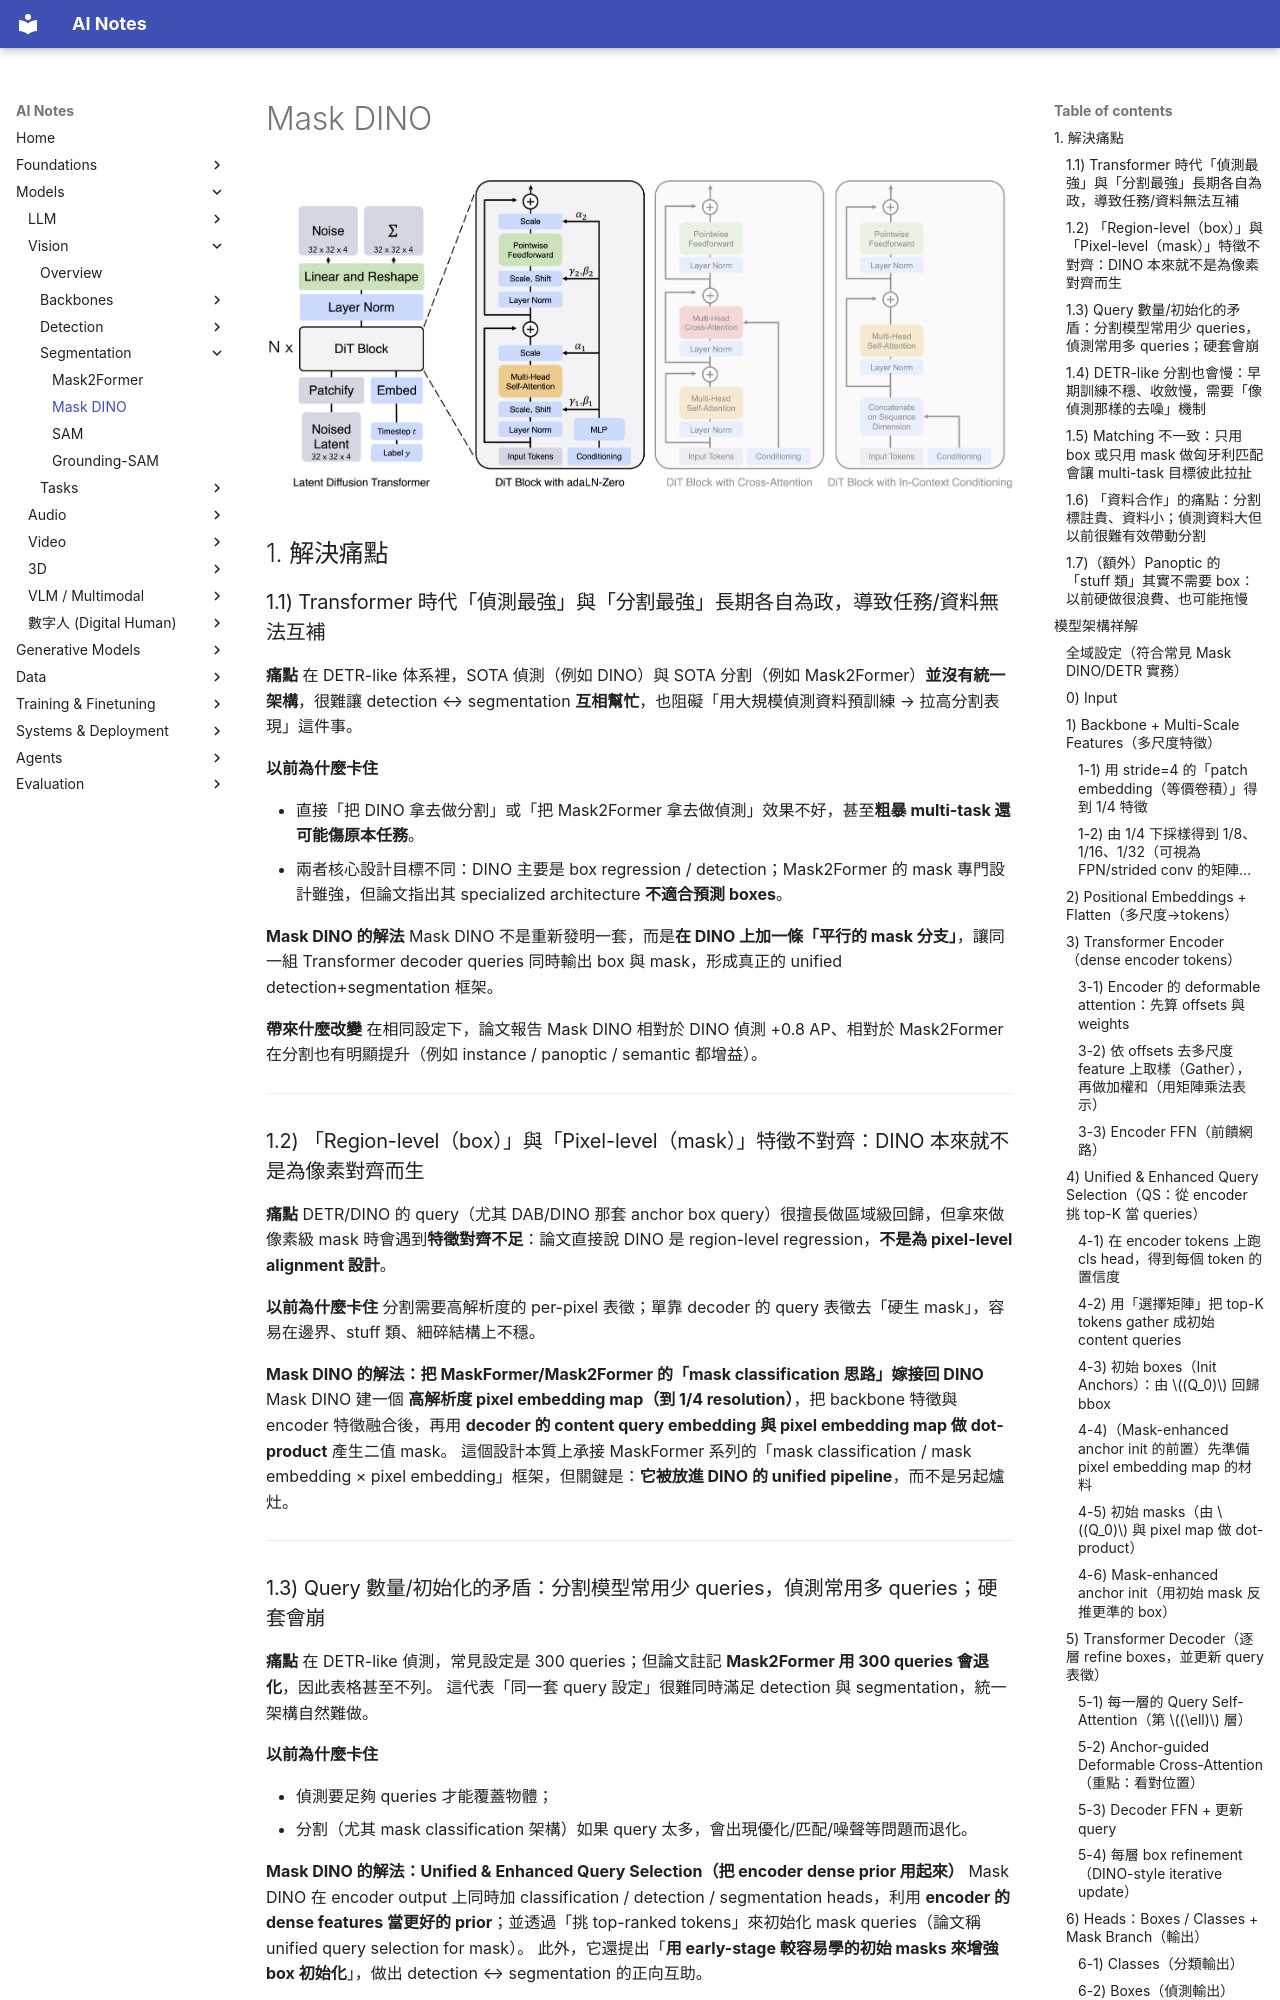

repository: chioujryu/ai-notes-mkdocs · page: vision/segmentation/mask-dino/index.html · generator: mkdocs

# Mask DINO

![alt text](../../generative/assets/transformer/transformer-01.png)

## 1. 解決痛點

### 1.1) Transformer 時代「偵測最強」與「分割最強」長期各自為政，導致任務/資料無法互補

**痛點**
在 DETR-like 体系裡，SOTA 偵測（例如 DINO）與 SOTA 分割（例如 Mask2Former）**並沒有統一架構**，很難讓 detection ↔ segmentation **互相幫忙**，也阻礙「用大規模偵測資料預訓練 → 拉高分割表現」這件事。

**以前為什麼卡住**

* 直接「把 DINO 拿去做分割」或「把 Mask2Former 拿去做偵測」效果不好，甚至**粗暴 multi-task 還可能傷原本任務**。
* 兩者核心設計目標不同：DINO 主要是 box regression / detection；Mask2Former 的 mask 專門設計雖強，但論文指出其 specialized architecture **不適合預測 boxes**。

**Mask DINO 的解法**
Mask DINO 不是重新發明一套，而是**在 DINO 上加一條「平行的 mask 分支」**，讓同一組 Transformer decoder queries 同時輸出 box 與 mask，形成真正的 unified detection+segmentation 框架。

**帶來什麼改變**
在相同設定下，論文報告 Mask DINO 相對於 DINO 偵測 +0.8 AP、相對於 Mask2Former 在分割也有明顯提升（例如 instance / panoptic / semantic 都增益）。

---

### 1.2) 「Region-level（box）」與「Pixel-level（mask）」特徵不對齊：DINO 本來就不是為像素對齊而生

**痛點**
DETR/DINO 的 query（尤其 DAB/DINO 那套 anchor box query）很擅長做區域級回歸，但拿來做像素級 mask 時會遇到**特徵對齊不足**：論文直接說 DINO 是 region-level regression，**不是為 pixel-level alignment 設計**。

**以前為什麼卡住**
分割需要高解析度的 per-pixel 表徵；單靠 decoder 的 query 表徵去「硬生 mask」，容易在邊界、stuff 類、細碎結構上不穩。

**Mask DINO 的解法：把 MaskFormer/Mask2Former 的「mask classification 思路」嫁接回 DINO**
Mask DINO 建一個 **高解析度 pixel embedding map（到 1/4 resolution）**，把 backbone 特徵與 encoder 特徵融合後，再用 **decoder 的 content query embedding 與 pixel embedding map 做 dot-product** 產生二值 mask。
這個設計本質上承接 MaskFormer 系列的「mask classification / mask embedding × pixel embedding」框架，但關鍵是：**它被放進 DINO 的 unified pipeline**，而不是另起爐灶。

---

### 1.3) Query 數量/初始化的矛盾：分割模型常用少 queries，偵測常用多 queries；硬套會崩

**痛點**
在 DETR-like 偵測，常見設定是 300 queries；但論文註記 **Mask2Former 用 300 queries 會退化**，因此表格甚至不列。
這代表「同一套 query 設定」很難同時滿足 detection 與 segmentation，統一架構自然難做。

**以前為什麼卡住**

* 偵測要足夠 queries 才能覆蓋物體；
* 分割（尤其 mask classification 架構）如果 query 太多，會出現優化/匹配/噪聲等問題而退化。

**Mask DINO 的解法：Unified & Enhanced Query Selection（把 encoder dense prior 用起來）**
Mask DINO 在 encoder output 上同時加 classification / detection / segmentation heads，利用 **encoder 的 dense features 當更好的 prior**；並透過「挑 top-ranked tokens」來初始化 mask queries（論文稱 unified query selection for mask）。
此外，它還提出「**用 early-stage 較容易學的初始 masks 來增強 box 初始化**」，做出 detection ↔ segmentation 的正向互助。

---
